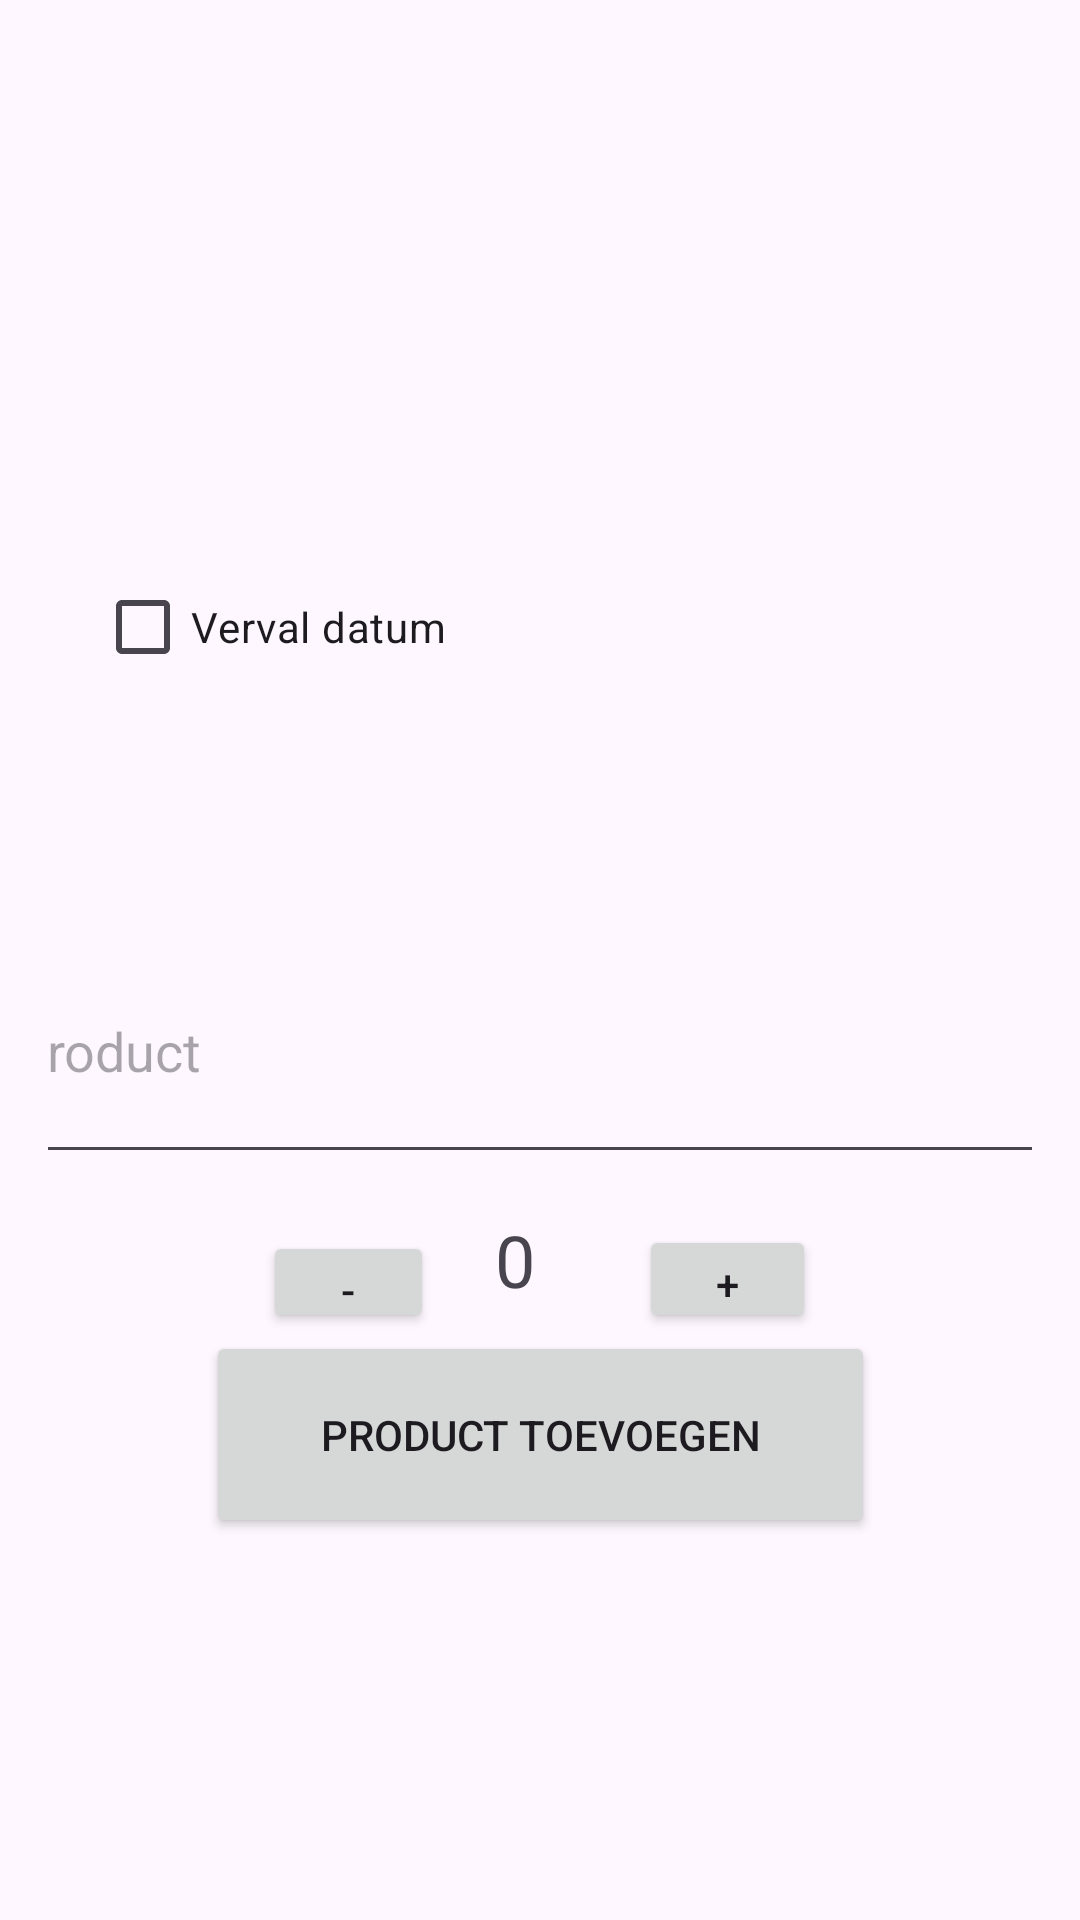

Produce the Android XML layout that renders to this screen, including the resource entries it uses.
<!-- AndroidManifest.xml: application theme Theme.Opieswijnkelder -->
<!-- res/layout/voeg_toe.xml -->
<?xml version="1.0" encoding="utf-8"?>
<androidx.constraintlayout.widget.ConstraintLayout xmlns:android="http://schemas.android.com/apk/res/android"
    xmlns:app="http://schemas.android.com/apk/res-auto"
    xmlns:tools="http://schemas.android.com/tools"
    android:layout_width="match_parent"
    android:layout_height="match_parent"
    android:paddingLeft="16dp"
    android:paddingRight="16dp"
    android:orientation="vertical">

    <EditText
        android:id="@+id/editTextDate"
        android:layout_width="567dp"
        android:layout_height="79dp"
        android:ems="10"
        android:hint="Verval datum"
        android:inputType="date"
        android:visibility="invisible"
        app:layout_constraintBottom_toBottomOf="parent"
        app:layout_constraintEnd_toEndOf="parent"
        app:layout_constraintStart_toStartOf="parent"
        app:layout_constraintTop_toTopOf="parent"
        app:layout_constraintVertical_bias="0.428"
        tools:visibility="invisible" />

    <CheckBox
        android:id="@+id/checkBox"
        android:layout_width="297dp"
        android:layout_height="62dp"
        android:text="Verval datum"
        app:layout_constraintBottom_toBottomOf="parent"
        app:layout_constraintEnd_toEndOf="parent"
        app:layout_constraintStart_toStartOf="parent"
        app:layout_constraintTop_toTopOf="parent"
        app:layout_constraintVertical_bias="0.308" />

    <com.google.android.material.textfield.TextInputEditText
        android:id="@+id/textInputEditText"
        android:layout_width="462dp"
        android:layout_height="85dp"
        android:hint="Naam product"
        app:layout_constraintBottom_toBottomOf="parent"
        app:layout_constraintEnd_toEndOf="parent"
        app:layout_constraintStart_toStartOf="parent"
        app:layout_constraintTop_toTopOf="parent"
        app:layout_constraintVertical_bias="0.552" />

    <Button
        android:id="@+id/button2"
        android:layout_width="223dp"
        android:layout_height="69dp"
        android:text="Product toevoegen"
        app:layout_constraintBottom_toBottomOf="parent"
        app:layout_constraintEnd_toEndOf="parent"
        app:layout_constraintStart_toStartOf="parent"
        app:layout_constraintTop_toTopOf="parent"
        app:layout_constraintVertical_bias="0.777" />

    <TextView
        android:id="@+id/textView"
        android:layout_width="45dp"
        android:layout_height="41dp"
        android:text="0"
        android:textSize="24sp"
        app:layout_constraintBottom_toBottomOf="parent"
        app:layout_constraintEnd_toEndOf="parent"
        app:layout_constraintHorizontal_bias="0.527"
        app:layout_constraintStart_toStartOf="parent"
        app:layout_constraintTop_toTopOf="parent"
        app:layout_constraintVertical_bias="0.674" />

    <Button
        android:id="@+id/min"
        android:layout_width="57dp"
        android:layout_height="34dp"
        android:text="-"
        app:layout_constraintBottom_toBottomOf="parent"
        app:layout_constraintEnd_toEndOf="parent"
        app:layout_constraintHorizontal_bias="0.265"
        app:layout_constraintStart_toStartOf="parent"
        app:layout_constraintTop_toTopOf="parent"
        app:layout_constraintVertical_bias="0.677" />

    <Button
        android:id="@+id/plus"
        android:layout_width="59dp"
        android:layout_height="36dp"
        android:text="+"
        app:layout_constraintBottom_toBottomOf="parent"
        app:layout_constraintEnd_toEndOf="parent"
        app:layout_constraintHorizontal_bias="0.732"
        app:layout_constraintStart_toStartOf="parent"
        app:layout_constraintTop_toTopOf="parent"
        app:layout_constraintVertical_bias="0.676" />

</androidx.constraintlayout.widget.ConstraintLayout>
<!-- resources referenced by this layout -->
<resources>
  <style name="Theme.Opieswijnkelder" parent="Base.Theme.Opieswijnkelder" />
  <style name="Base.Theme.Opieswijnkelder" parent="Theme.Material3.DayNight.NoActionBar">
          
          
      </style>
</resources>
